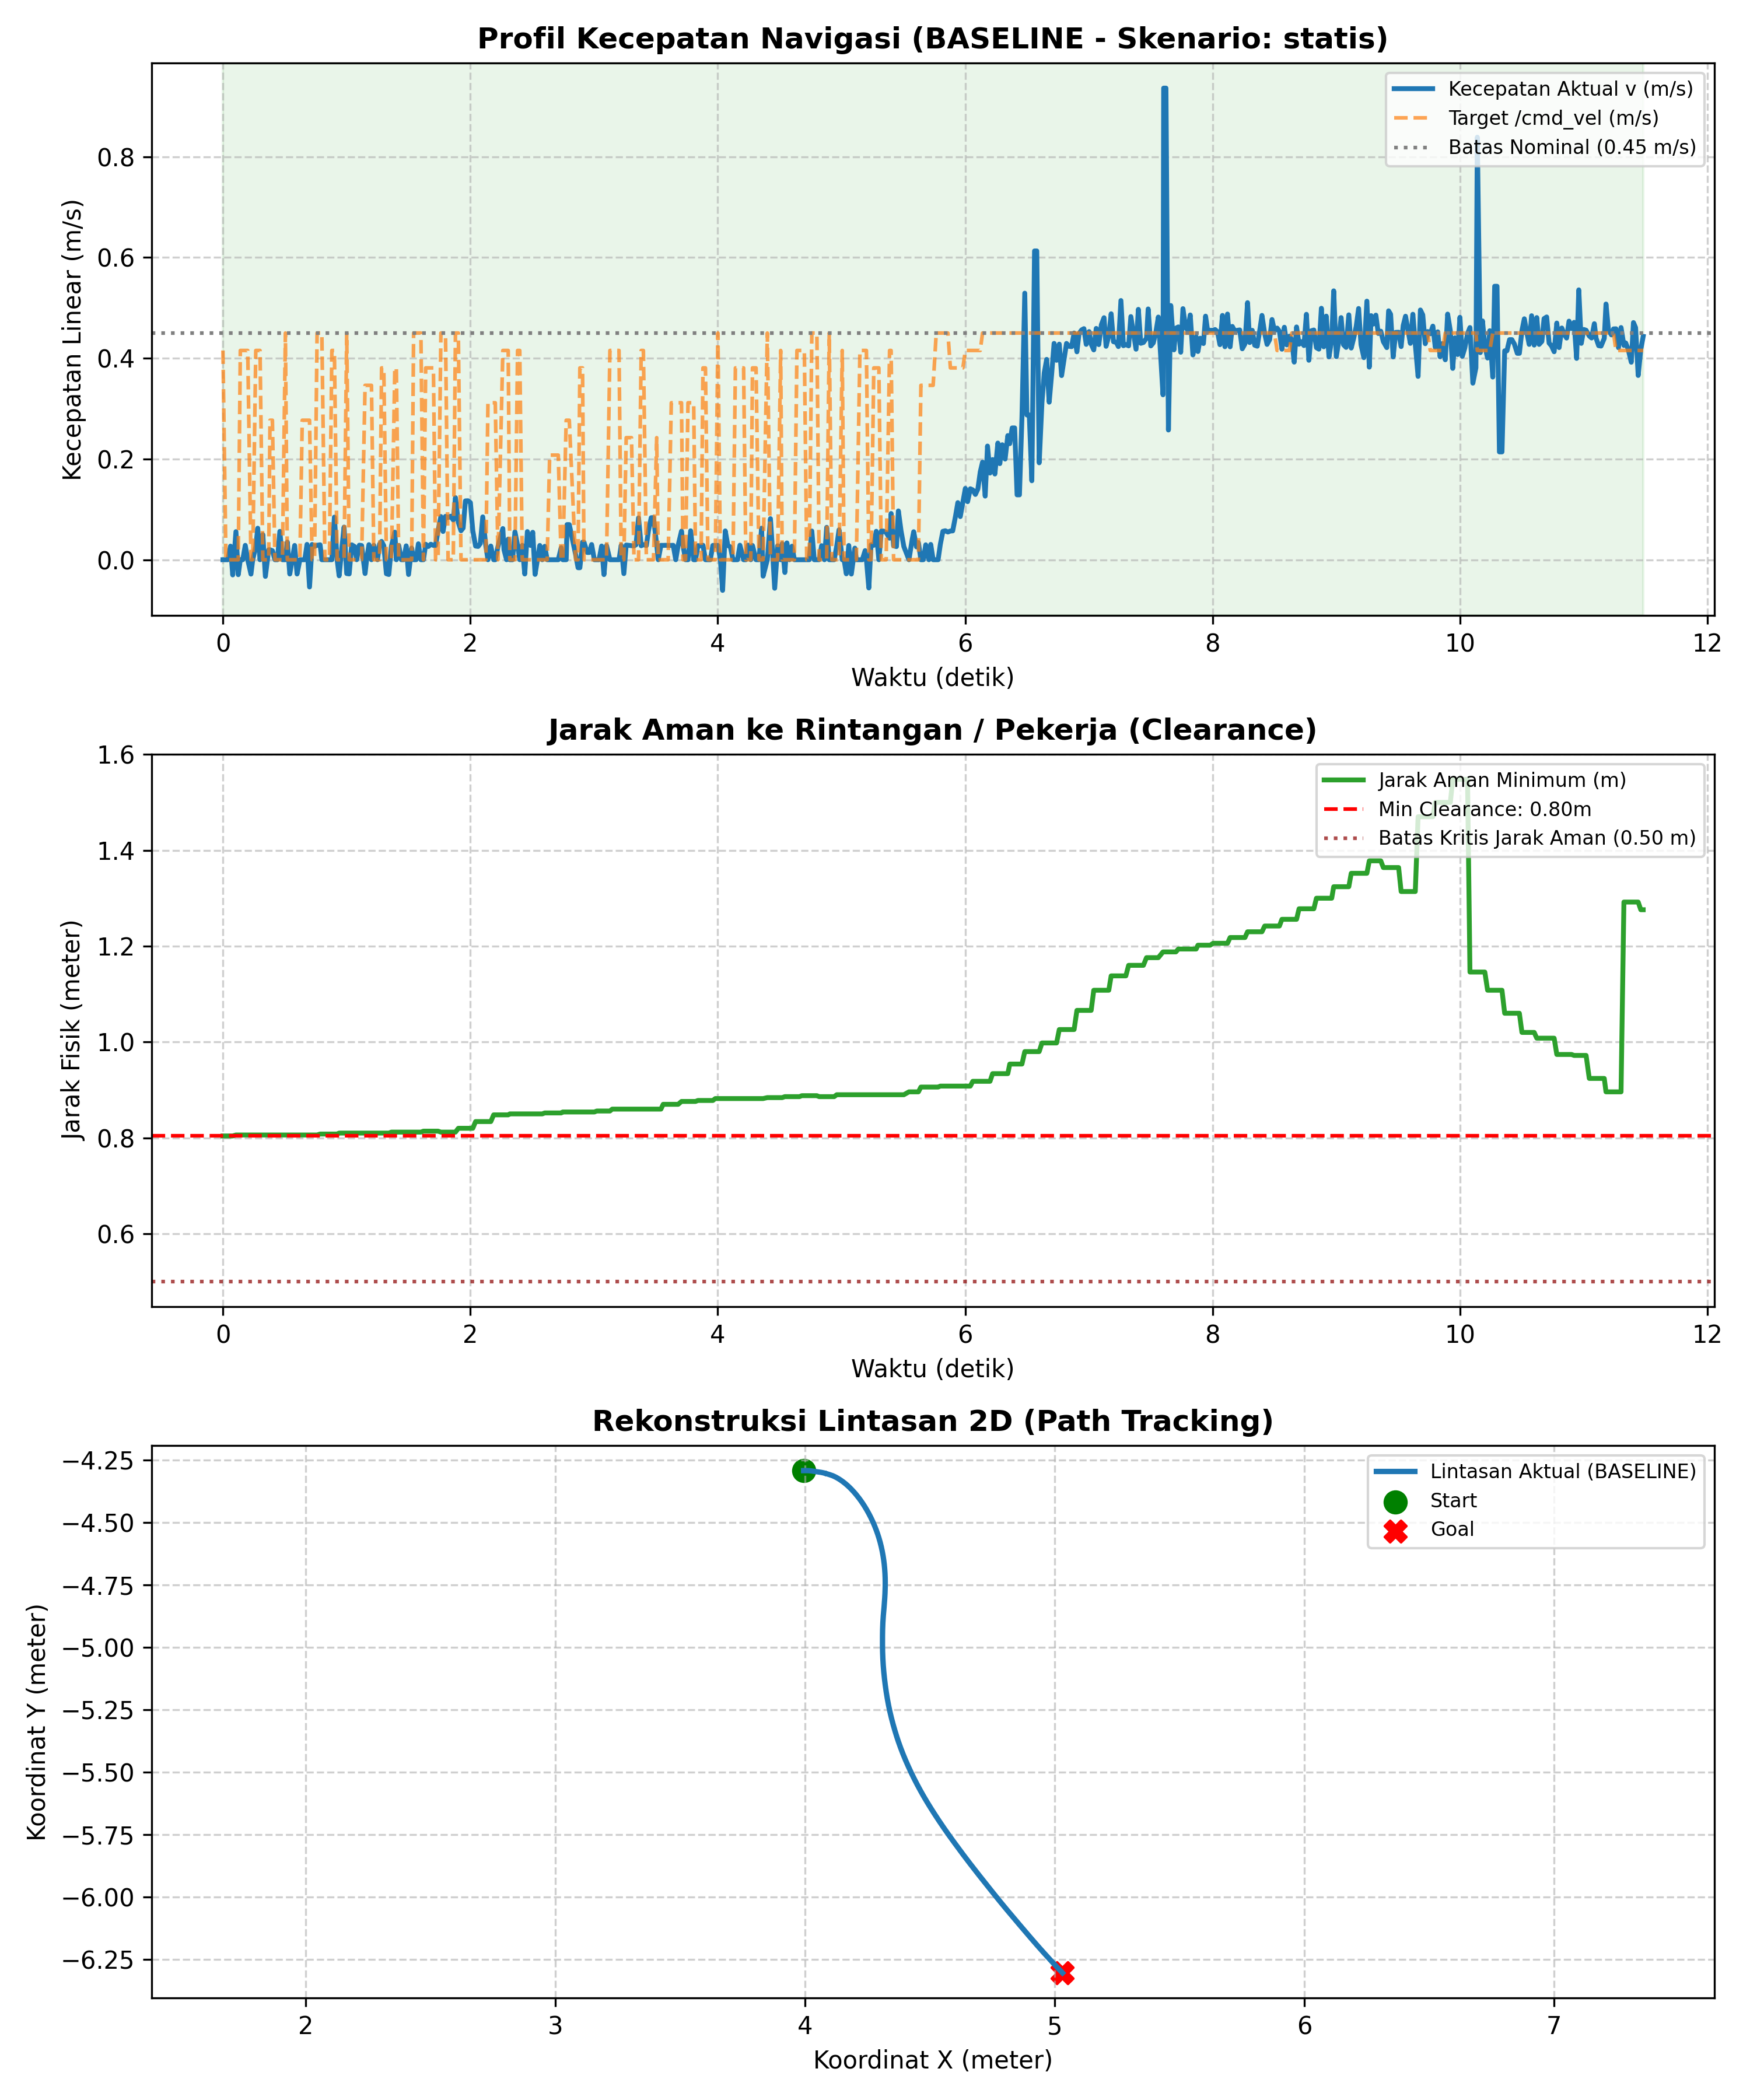

Source data for this figure (header and first rows):
# ======================================…
# EVALUASI KINERJA NAVIGASI SKRIPSI AMR-…
# 7 Metrik Evaluasi Sesuai Proposal Subb…
# Mode            : BASELINE
# Skenario        : statis
# Label           : uji_5_v2
# Tanggal         : 2026-11-08 16:25:10
# 1. Status/Succ  : BERHASIL (Goal Reach…, Tanpa Tabrakan)
# 2. Path Length  : 2.440 m
# 3. Travel Time  : 11.48 s
# 4. Smoothness   : 4.441 rad
# 5. Avg Exec Time: 20.11 ms (49.7 Hz)
# 6. Min Clear    : 0.804 m
# 7. Path Dev     : 0.077 m
# (Tambahan) V_avg: 0.216 m/s | V_max: 0…
# ======================================…
time_s, pos_x, pos_y, yaw_deg, v_actual, w_actual, v_cmd, w_cmd, human_state, clearance_m
0.000, 3.995, -4.291, -0.57, 0.000, 0.000, 0.415, -0.800, NORMAL, 0.804
0.024, 3.995, -4.291, -0.57, 0.000, 0.000, 0.000, 0.600, NORMAL, 0.804
0.040, 3.995, -4.291, -0.57, 0.000, 0.000, 0.000, 0.600, NORMAL, 0.804
0.061, 3.995, -4.291, -1.00, 0.027, -0.354, 0.000, 0.600, NORMAL, 0.804
0.079, 3.995, -4.291, -1.42, -0.030, -0.395, 0.000, 0.600, NORMAL, 0.804
0.105, 3.996, -4.291, -1.42, 0.056, 0.000, 0.000, 0.600, NORMAL, 0.806
0.124, 3.995, -4.291, -1.00, -0.030, 0.389, 0.000, 0.600, NORMAL, 0.806
0.140, 3.995, -4.291, -0.71, 0.000, 0.242, 0.415, -0.800, NORMAL, 0.806
0.160, 3.995, -4.291, -0.43, 0.000, 0.247, 0.415, -0.800, NORMAL, 0.806
0.180, 3.996, -4.291, -0.00, 0.029, 0.374, 0.415, -0.800, NORMAL, 0.806
0.200, 3.996, -4.291, 0.57, 0.000, 0.500, 0.415, -0.800, NORMAL, 0.806
0.226, 3.995, -4.291, 0.43, -0.029, -0.125, 0.000, 0.600, NORMAL, 0.806
0.241, 3.995, -4.291, -0.14, 0.000, -0.496, 0.000, 0.600, NORMAL, 0.806
0.265, 3.996, -4.291, -0.57, 0.026, -0.340, 0.415, -0.800, NORMAL, 0.806
0.281, 3.997, -4.291, -1.14, 0.063, -0.547, 0.415, -0.800, NORMAL, 0.806
0.300, 3.997, -4.291, -1.71, 0.000, -0.495, 0.415, -0.800, NORMAL, 0.806
0.322, 3.998, -4.292, -1.71, 0.050, 0.000, 0.000, 0.600, NORMAL, 0.806
0.343, 3.998, -4.292, -1.28, -0.033, 0.433, 0.000, 0.600, NORMAL, 0.806
0.370, 3.998, -4.292, -1.71, 0.020, -0.260, 0.000, 0.600, NORMAL, 0.806
0.380, 3.998, -4.292, -1.71, 0.020, -0.260, 0.277, -0.800, NORMAL, 0.806
0.400, 3.999, -4.292, -2.42, 0.018, -0.392, 0.277, -0.800, NORMAL, 0.806
0.420, 3.999, -4.292, -1.57, 0.000, 0.720, 0.000, 0.600, NORMAL, 0.806
0.440, 3.999, -4.292, -1.28, 0.000, 0.261, 0.000, 0.600, NORMAL, 0.806
0.460, 4, -4.292, -1.57, 0.056, -0.246, 0.000, 0.600, NORMAL, 0.806
0.481, 4, -4.292, -2.42, 0.000, -0.733, 0.000, 0.600, NORMAL, 0.806
0.505, 4, -4.292, -2.13, 0.000, 0.212, 0.450, -0.800, NORMAL, 0.806
0.520, 4, -4.292, -1.42, 0.035, 0.767, 0.000, 0.600, NORMAL, 0.806
0.540, 4, -4.292, -1.28, -0.028, 0.124, 0.000, 0.600, NORMAL, 0.806
0.559, 4, -4.292, -1.00, 0.000, 0.251, 0.000, 0.600, NORMAL, 0.806
0.580, 4, -4.292, -0.57, 0.028, 0.372, 0.000, 0.600, NORMAL, 0.806
0.599, 4, -4.292, -0.14, -0.028, 0.371, 0.000, 0.600, NORMAL, 0.806
0.622, 4, -4.292, 0.43, 0.000, 0.444, 0.000, 0.600, NORMAL, 0.806
0.641, 4, -4.292, 1.00, 0.000, 0.568, 0.277, -0.800, NORMAL, 0.806
0.662, 4, -4.292, 1.57, 0.000, 0.468, 0.277, -0.800, NORMAL, 0.806
0.679, 4, -4.292, 1.99, 0.030, 0.399, 0.277, -0.800, NORMAL, 0.806
0.700, 3.999, -4.292, 1.99, -0.054, 0.000, 0.277, -0.800, NORMAL, 0.806
0.721, 4, -4.292, 1.28, 0.030, -0.662, 0.000, 0.600, NORMAL, 0.806
0.741, 4, -4.292, 0.85, 0.026, -0.347, 0.000, 0.600, NORMAL, 0.806
0.761, 4.001, -4.292, 0.43, 0.029, -0.376, 0.450, -0.800, NORMAL, 0.806
0.785, 4.002, -4.292, -0.00, 0.030, -0.388, 0.450, -0.800, NORMAL, 0.808
0.800, 4.002, -4.292, -0.28, 0.000, -0.251, 0.450, -0.800, NORMAL, 0.808
0.824, 4.002, -4.292, 0.28, 0.000, 0.433, 0.000, 0.600, NORMAL, 0.808
0.840, 4.002, -4.292, 0.57, 0.000, 0.279, 0.000, 0.600, NORMAL, 0.808
0.860, 4.002, -4.292, 0.85, 0.000, 0.258, 0.000, 0.600, NORMAL, 0.808
... 528 more rows
